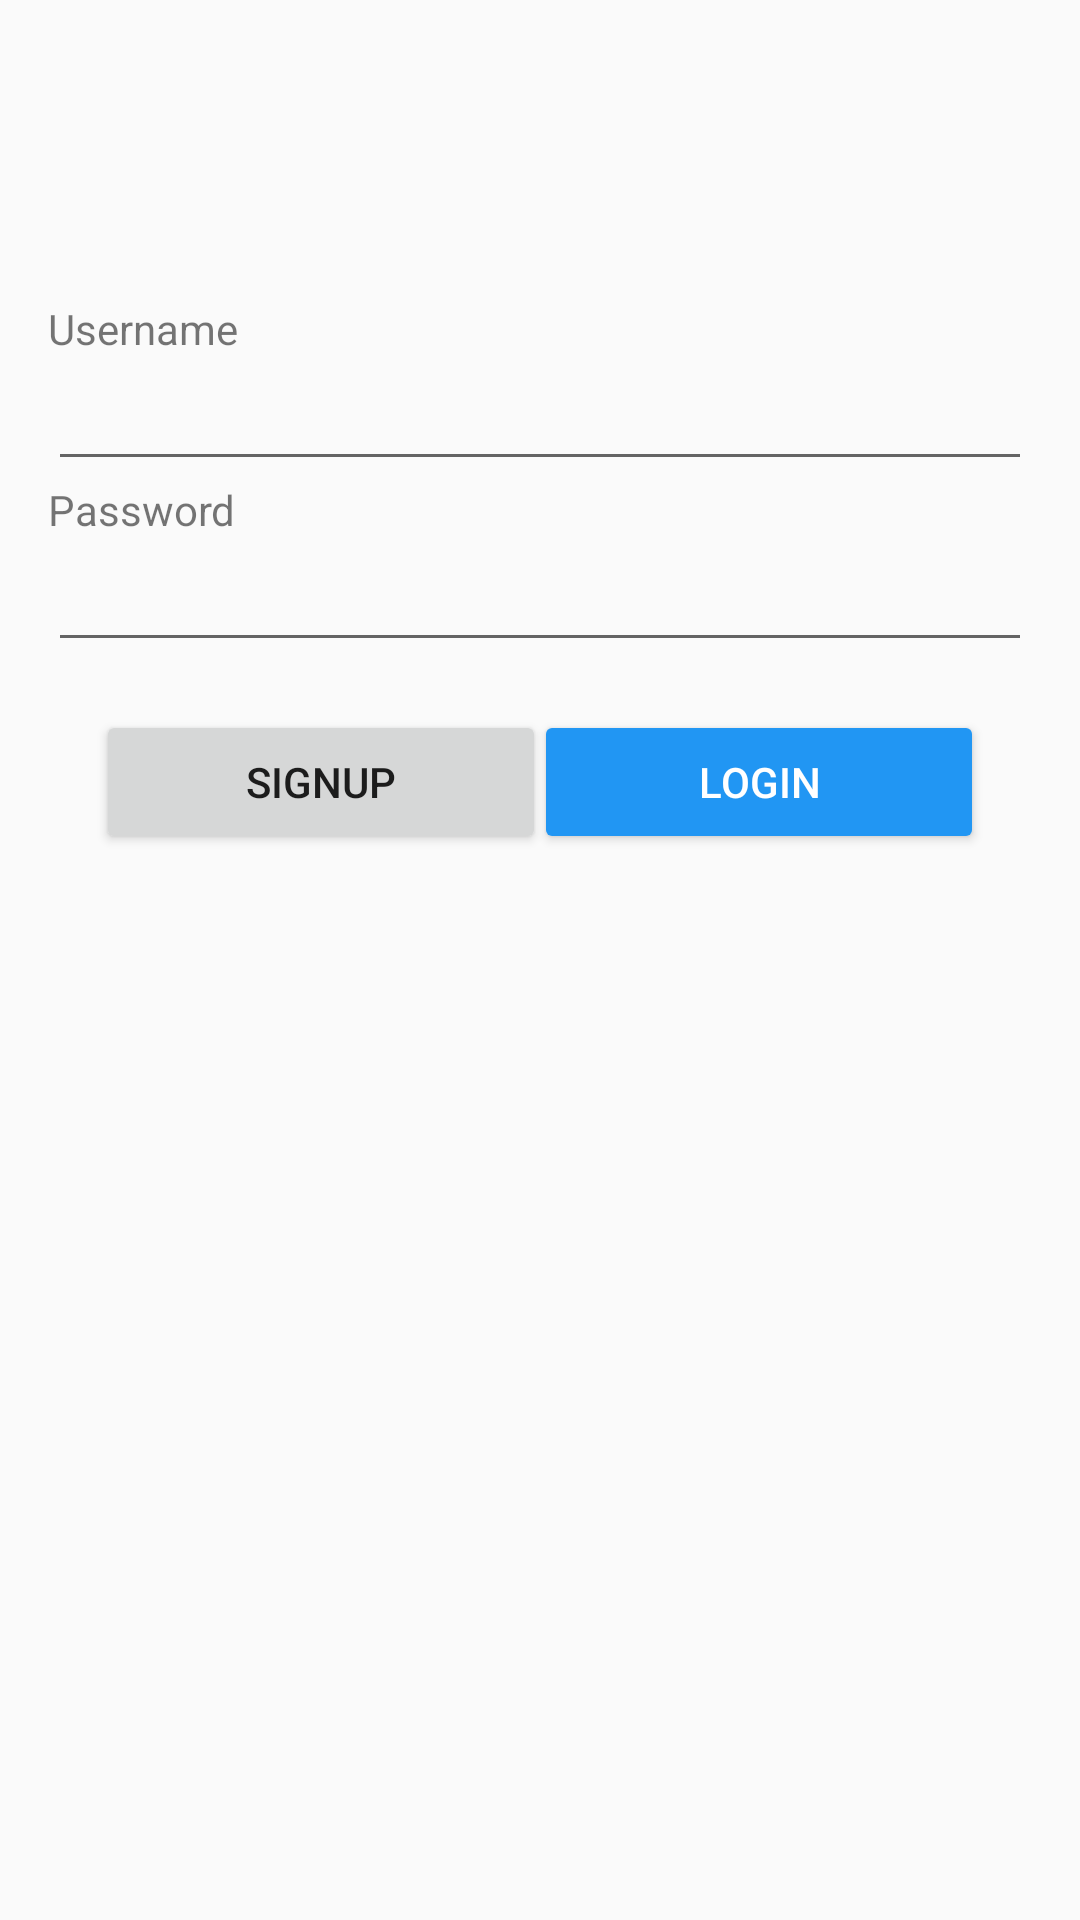

The Android layout XML behind this screen, and the referenced resources:
<!-- AndroidManifest.xml: activity theme AppTheme.NoActionBar -->
<!-- res/layout/loginsignup.xml -->
<?xml version="1.0" encoding="utf-8"?>
<RelativeLayout xmlns:android="http://schemas.android.com/apk/res/android"
    xmlns:tools="http://schemas.android.com/tools"
    xmlns:app="http://schemas.android.com/apk/res-auto"
    android:id="@+id/main_content"
    android:layout_width="fill_parent"
    android:layout_height="fill_parent"
    android:orientation="vertical"
    app:layout_behavior="@string/appbar_scrolling_view_behavior"
    tools:showIn="@layout/login_activity"
    tools:context="com.wico.ui.LoginSignupActivity"
    android:paddingLeft="16dp"
    android:paddingRight="16dp"
    android:paddingTop="100dp"
    android:paddingBottom="16dp">


    <TextView
        android:id="@+id/txtusername"
        android:layout_width="fill_parent"
        android:layout_height="wrap_content"
        android:text="Username"
        android:layout_alignParentTop="true"
        android:layout_alignParentRight="true"
        android:layout_alignParentEnd="true" />

    <EditText
        android:id="@+id/username"
        android:layout_width="fill_parent"
        android:layout_height="wrap_content"
        android:inputType="text"
        android:layout_below="@+id/txtusername"
        android:layout_alignParentRight="true"
        android:layout_alignParentEnd="true" />

    <TextView
        android:id="@+id/txtpassword"
        android:layout_width="fill_parent"
        android:layout_height="wrap_content"
        android:text="Password"
        android:layout_below="@+id/username"
        android:layout_alignParentRight="true"
        android:layout_alignParentEnd="true" />

    <EditText
        android:id="@+id/password"
        android:layout_width="fill_parent"
        android:layout_height="wrap_content"
        android:inputType="textPassword"
        android:layout_below="@+id/txtpassword"
        android:layout_alignParentRight="true"
        android:layout_alignParentEnd="true" />

    <RelativeLayout
        android:layout_width="match_parent"
        android:layout_height="match_parent"
        android:layout_below="@+id/password"
        android:padding="16dp">

        <Button
            android:id="@+id/login"
            android:layout_width="150dp"
            android:layout_height="wrap_content"
            android:text="Login"
            android:textColor="#FFFFFF"
            android:theme="@style/AppTheme.Button.Colored"
            android:elevation="1dp"
            android:layout_alignParentTop="true"
            android:layout_alignParentRight="true"
            android:layout_alignParentEnd="true" />

        <Button
            android:id="@+id/signup"
            android:layout_width="150dp"
            android:layout_height="wrap_content"
            android:text="Signup"
            android:theme="@style/AppTheme.Button"
            android:layout_alignParentTop="true"
            android:layout_alignParentLeft="true"
            android:layout_alignParentStart="true" />
    </RelativeLayout>


</RelativeLayout>
<!-- res/layout/login_activity.xml (included above) -->
<?xml version="1.0" encoding="utf-8"?>
<android.support.design.widget.CoordinatorLayout
    xmlns:android="http://schemas.android.com/apk/res/android"
    xmlns:tools="http://schemas.android.com/tools"
    xmlns:app="http://schemas.android.com/apk/res-auto" android:id="@+id/main_content"
    android:layout_width="match_parent" android:layout_height="match_parent"
    android:fitsSystemWindows="true" tools:context="com.wico.ui.LoginSignupActivity">

    <include layout="@layout/loginsignup" />

    <android.support.design.widget.AppBarLayout android:id="@+id/appbar"
        android:layout_width="match_parent" android:layout_height="wrap_content"
        android:paddingTop="@dimen/appbar_padding_top"
        android:theme="@style/AppTheme.AppBarOverlay">

        <android.support.v7.widget.Toolbar android:id="@+id/login_toolbar"
            android:layout_width="match_parent" android:layout_height="?attr/actionBarSize"
            android:background="?attr/colorPrimary" app:popupTheme="@style/AppTheme.PopupOverlay"
            app:layout_scrollFlags="scroll|enterAlways">

        </android.support.v7.widget.Toolbar>

    </android.support.design.widget.AppBarLayout>

    <android.support.v4.view.ViewPager android:id="@+id/container"
        android:layout_width="match_parent" android:layout_height="match_parent"
        app:layout_behavior="@string/appbar_scrolling_view_behavior" />

</android.support.design.widget.CoordinatorLayout>
<!-- resources referenced by this layout -->
<resources>
  <dimen name="appbar_padding_top">8dp</dimen>
  <style name="AppTheme.AppBarOverlay" parent="ThemeOverlay.AppCompat.Dark.ActionBar" />
  <style name="AppTheme.Button" parent="Widget.AppCompat.Button">
      </style>
  <style name="AppTheme.Button.Colored" parent="Widget.AppCompat.Button.Colored">
          <item name="colorButtonNormal">@color/colorPrimary</item>
          <item name="android:textColor">@android:color/white</item>
      </style>
  <style name="AppTheme.PopupOverlay" parent="ThemeOverlay.AppCompat.Light" />
  <style name="AppTheme.NoActionBar">
          <item name="windowActionBar">false</item>
          <item name="windowNoTitle">true</item>
      </style>
  <color name="colorPrimary">#2196f3</color>
</resources>
